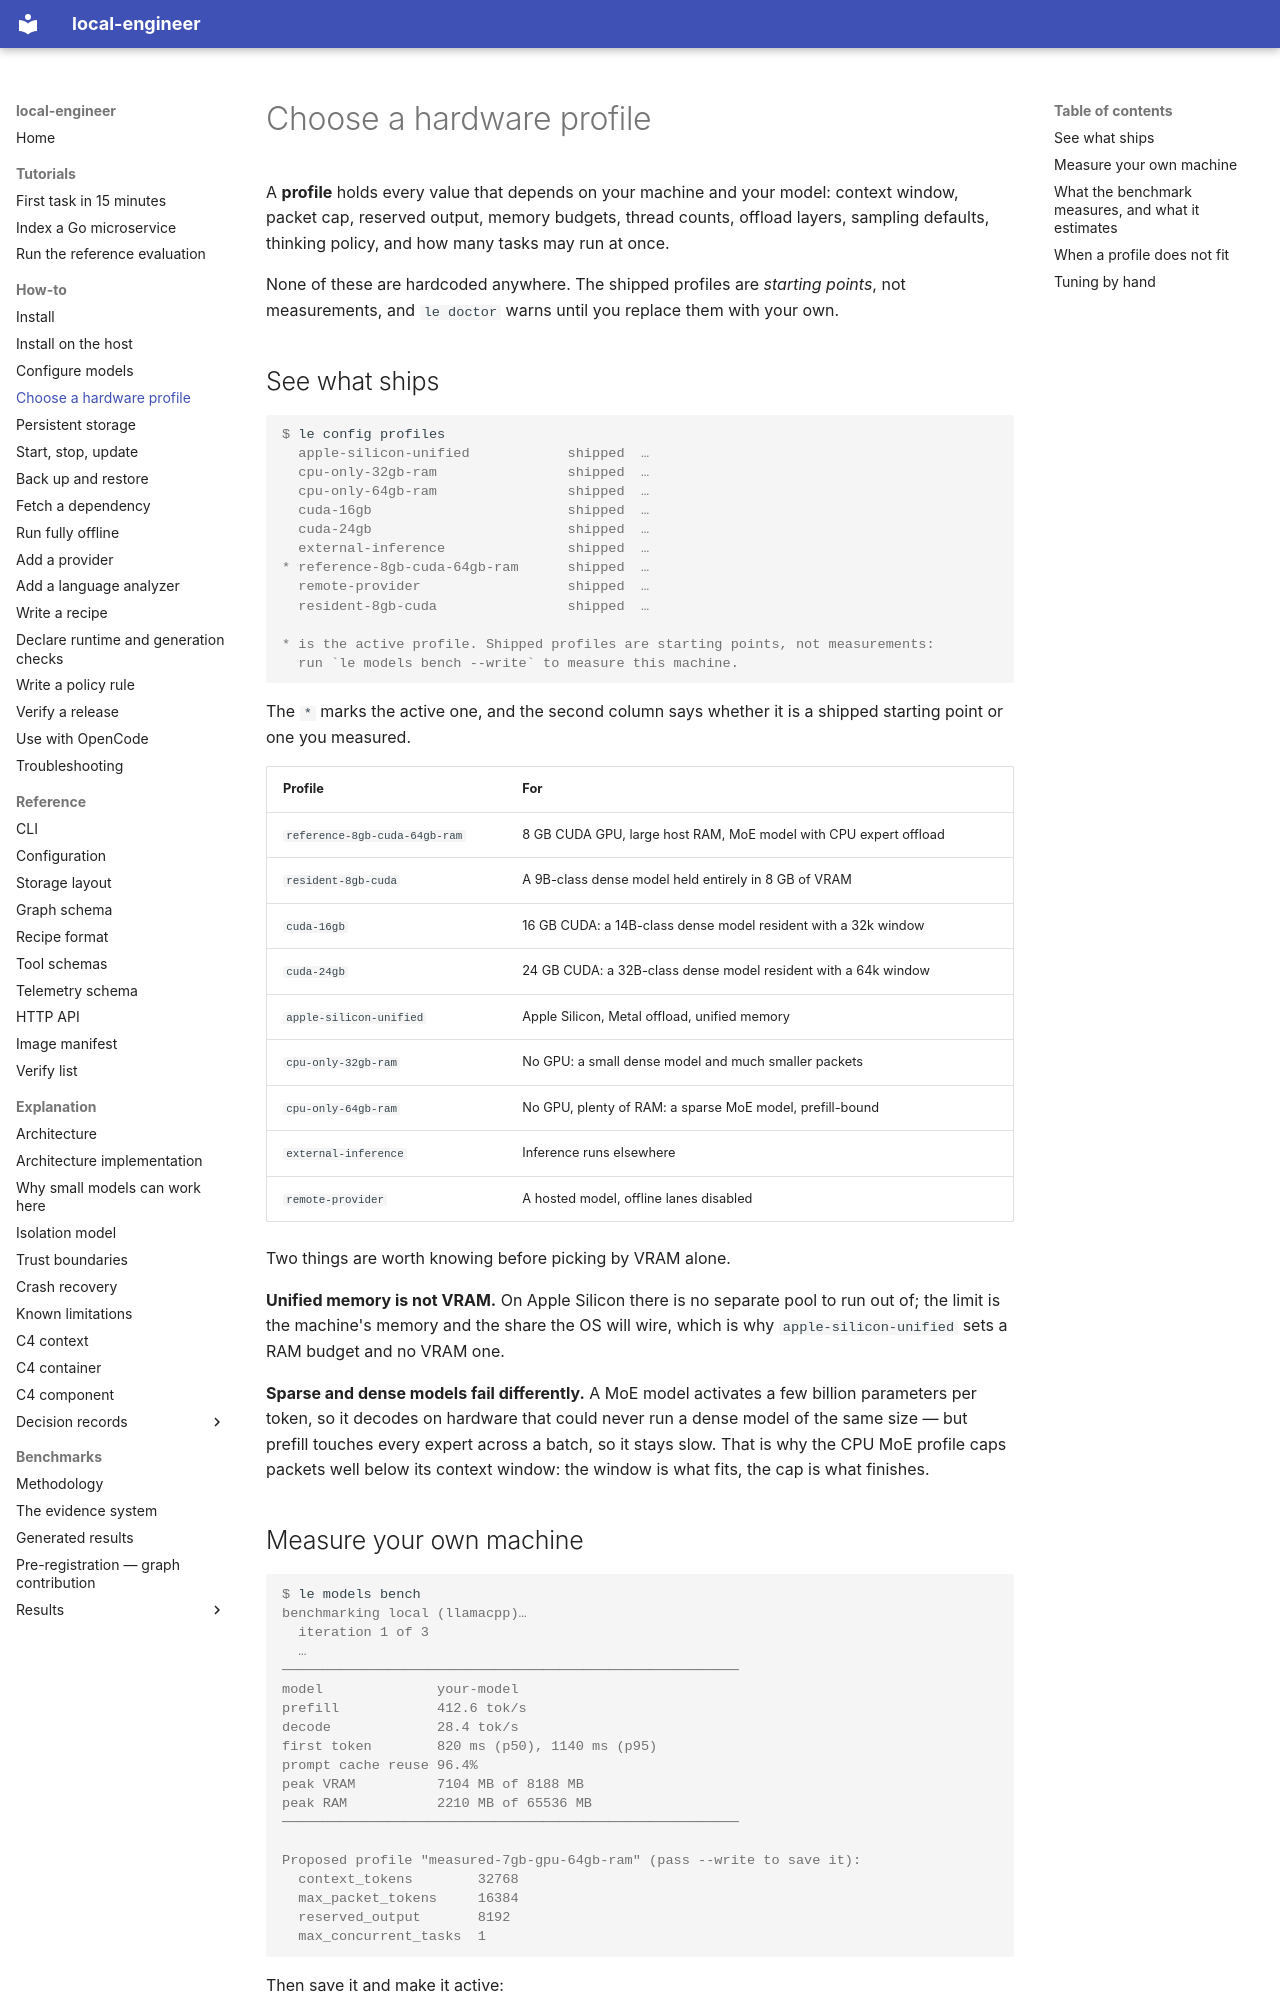

repository: akynte/local-engineer · page: how-to/choose-a-profile/index.html · generator: mkdocs

# Choose a hardware profile

A **profile** holds every value that depends on your machine and your model:
context window, packet cap, reserved output, memory budgets, thread counts,
offload layers, sampling defaults, thinking policy, and how many tasks may run
at once.

None of these are hardcoded anywhere. The shipped profiles are *starting
points*, not measurements, and `le doctor` warns until you replace them with
your own.

## See what ships

<!-- test:run -->
```console
$ le config profiles
  apple-silicon-unified            shipped  …
  cpu-only-32gb-ram                shipped  …
  cpu-only-64gb-ram                shipped  …
  cuda-16gb                        shipped  …
  cuda-24gb                        shipped  …
  external-inference               shipped  …
* reference-8gb-cuda-64gb-ram      shipped  …
  remote-provider                  shipped  …
  resident-8gb-cuda                shipped  …

* is the active profile. Shipped profiles are starting points, not measurements:
  run `le models bench --write` to measure this machine.
```

The `*` marks the active one, and the second column says whether it is a
shipped starting point or one you measured.

| Profile | For |
|---|---|
| `reference-8gb-cuda-64gb-ram` | 8 GB CUDA GPU, large host RAM, MoE model with CPU expert offload |
| `resident-8gb-cuda` | A 9B-class dense model held entirely in 8 GB of VRAM |
| `cuda-16gb` | 16 GB CUDA: a 14B-class dense model resident with a 32k window |
| `cuda-24gb` | 24 GB CUDA: a 32B-class dense model resident with a 64k window |
| `apple-silicon-unified` | Apple Silicon, Metal offload, unified memory |
| `cpu-only-32gb-ram` | No GPU: a small dense model and much smaller packets |
| `cpu-only-64gb-ram` | No GPU, plenty of RAM: a sparse MoE model, prefill-bound |
| `external-inference` | Inference runs elsewhere |
| `remote-provider` | A hosted model, offline lanes disabled |

Two things are worth knowing before picking by VRAM alone.

**Unified memory is not VRAM.** On Apple Silicon there is no separate pool to
run out of; the limit is the machine's memory and the share the OS will wire,
which is why `apple-silicon-unified` sets a RAM budget and no VRAM one.

**Sparse and dense models fail differently.** A MoE model activates a few
billion parameters per token, so it decodes on hardware that could never run a
dense model of the same size — but prefill touches every expert across a batch,
so it stays slow. That is why the CPU MoE profile caps packets well below its
context window: the window is what fits, the cap is what finishes.
